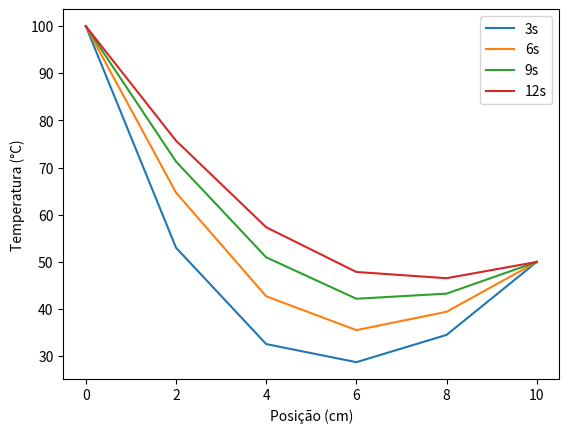

The matplotlib source for this figure:
import matplotlib.pyplot as plt
import numpy as np

# parametros

L = 10        # cm
k = 0.8418    # cm^2/s

# malha

dx = 2    # incrementos
dt = 0.1

X = np.linspace(0, 10, 6)    #Dominio discreto
t = np.linspace(0, 12, 121)

M = np.zeros([len(X), len(t)])       # - [[T00,T01...],[T10,T11..],...]

lbd = (k * dt) / (dx ** 2)    # - constante lambda

# contorno e cond. iniciais

C1 = 100
C2 = 50
M[0, :] = C1
M[-1, :] = C2

Ci = 25
M[:, 0] = Ci

# matriz A

a = 1 + 2*lbd
b = -1*lbd

A = np.zeros([4, 4])
for i in range(0, 4):
    for j in range(0, 4):
        if i == j:
            A[i][j] = a
        elif i - 1 == j:
            A[i][j] = b
        elif i + 1 == j:
            A[i][j] = b
        else:
            A[i][j] = 0

# matriz B

y = 0
B = np.zeros([4, 1])
for l in range(0, 120):       # a matriz B é alterada a cada passo de tempo
    for i in range(0, 4):

        if i == 0:
            B[i] = M[1][l] + lbd*C1
        elif i == 3:
            B[i] = M[4][l] + lbd*C2
        else:
            B[i] = M[i+1][l]

    y = np.linalg.solve(A, B)  # a solução deste sistema , é a temperatura em todos nó do tempo atual
    for c in range(1, 5):
        M[c][l+1] = y[c - 1]


plt.plot(X, M[:, 30], X, M[:, 60], X, M[:, 90], X, M[:, 120])
plt.legend(('3s', '6s', '9s', '12s'))
plt.xlabel('Posição (cm)')
plt.ylabel('Temperatura (°C)')

plt.show()